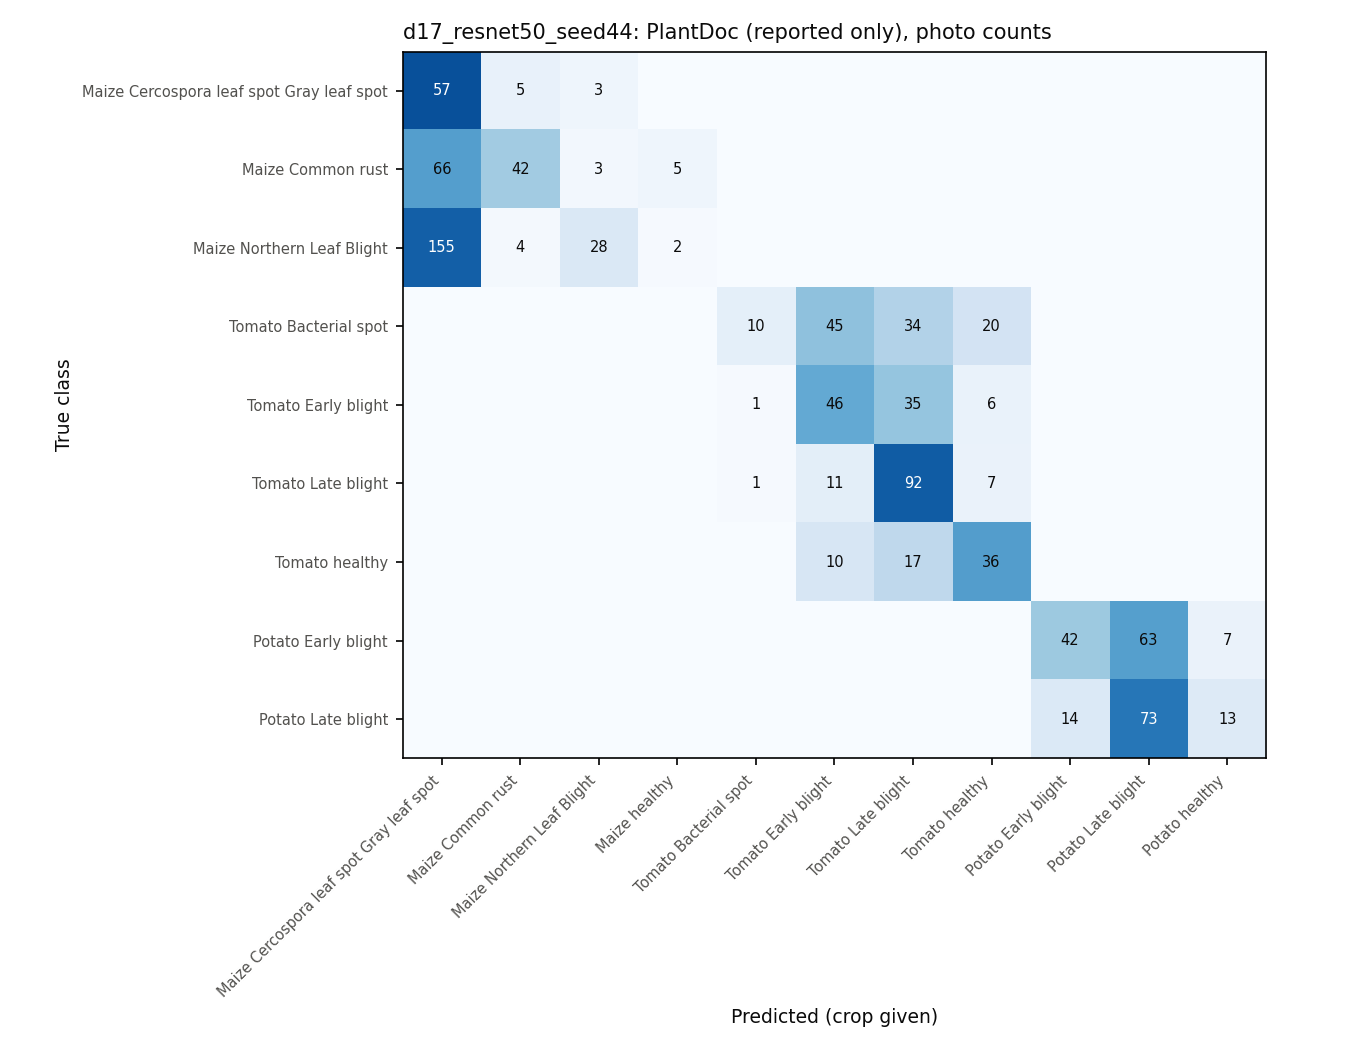

The file beside this chart, header and first rows:
true class, Maize Cercospora leaf spot Gray leaf spo…, Maize Common rust, Maize Northern Leaf Blight, Maize healthy, Tomato Bacterial spot, Tomato Early blight, Tomato Late blight, Tomato healthy, Potato Early blight, Potato Late blight, Potato healthy
Maize Cercospora leaf spot Gray leaf spo…, 57, 5, 3, 0, 0, 0, 0, 0, 0, 0, 0
Maize Common rust, 66, 42, 3, 5, 0, 0, 0, 0, 0, 0, 0
Maize Northern Leaf Blight, 155, 4, 28, 2, 0, 0, 0, 0, 0, 0, 0
Tomato Bacterial spot, 0, 0, 0, 0, 10, 45, 34, 20, 0, 0, 0
Tomato Early blight, 0, 0, 0, 0, 1, 46, 35, 6, 0, 0, 0
Tomato Late blight, 0, 0, 0, 0, 1, 11, 92, 7, 0, 0, 0
Tomato healthy, 0, 0, 0, 0, 0, 10, 17, 36, 0, 0, 0
Potato Early blight, 0, 0, 0, 0, 0, 0, 0, 0, 42, 63, 7
Potato Late blight, 0, 0, 0, 0, 0, 0, 0, 0, 14, 73, 13
